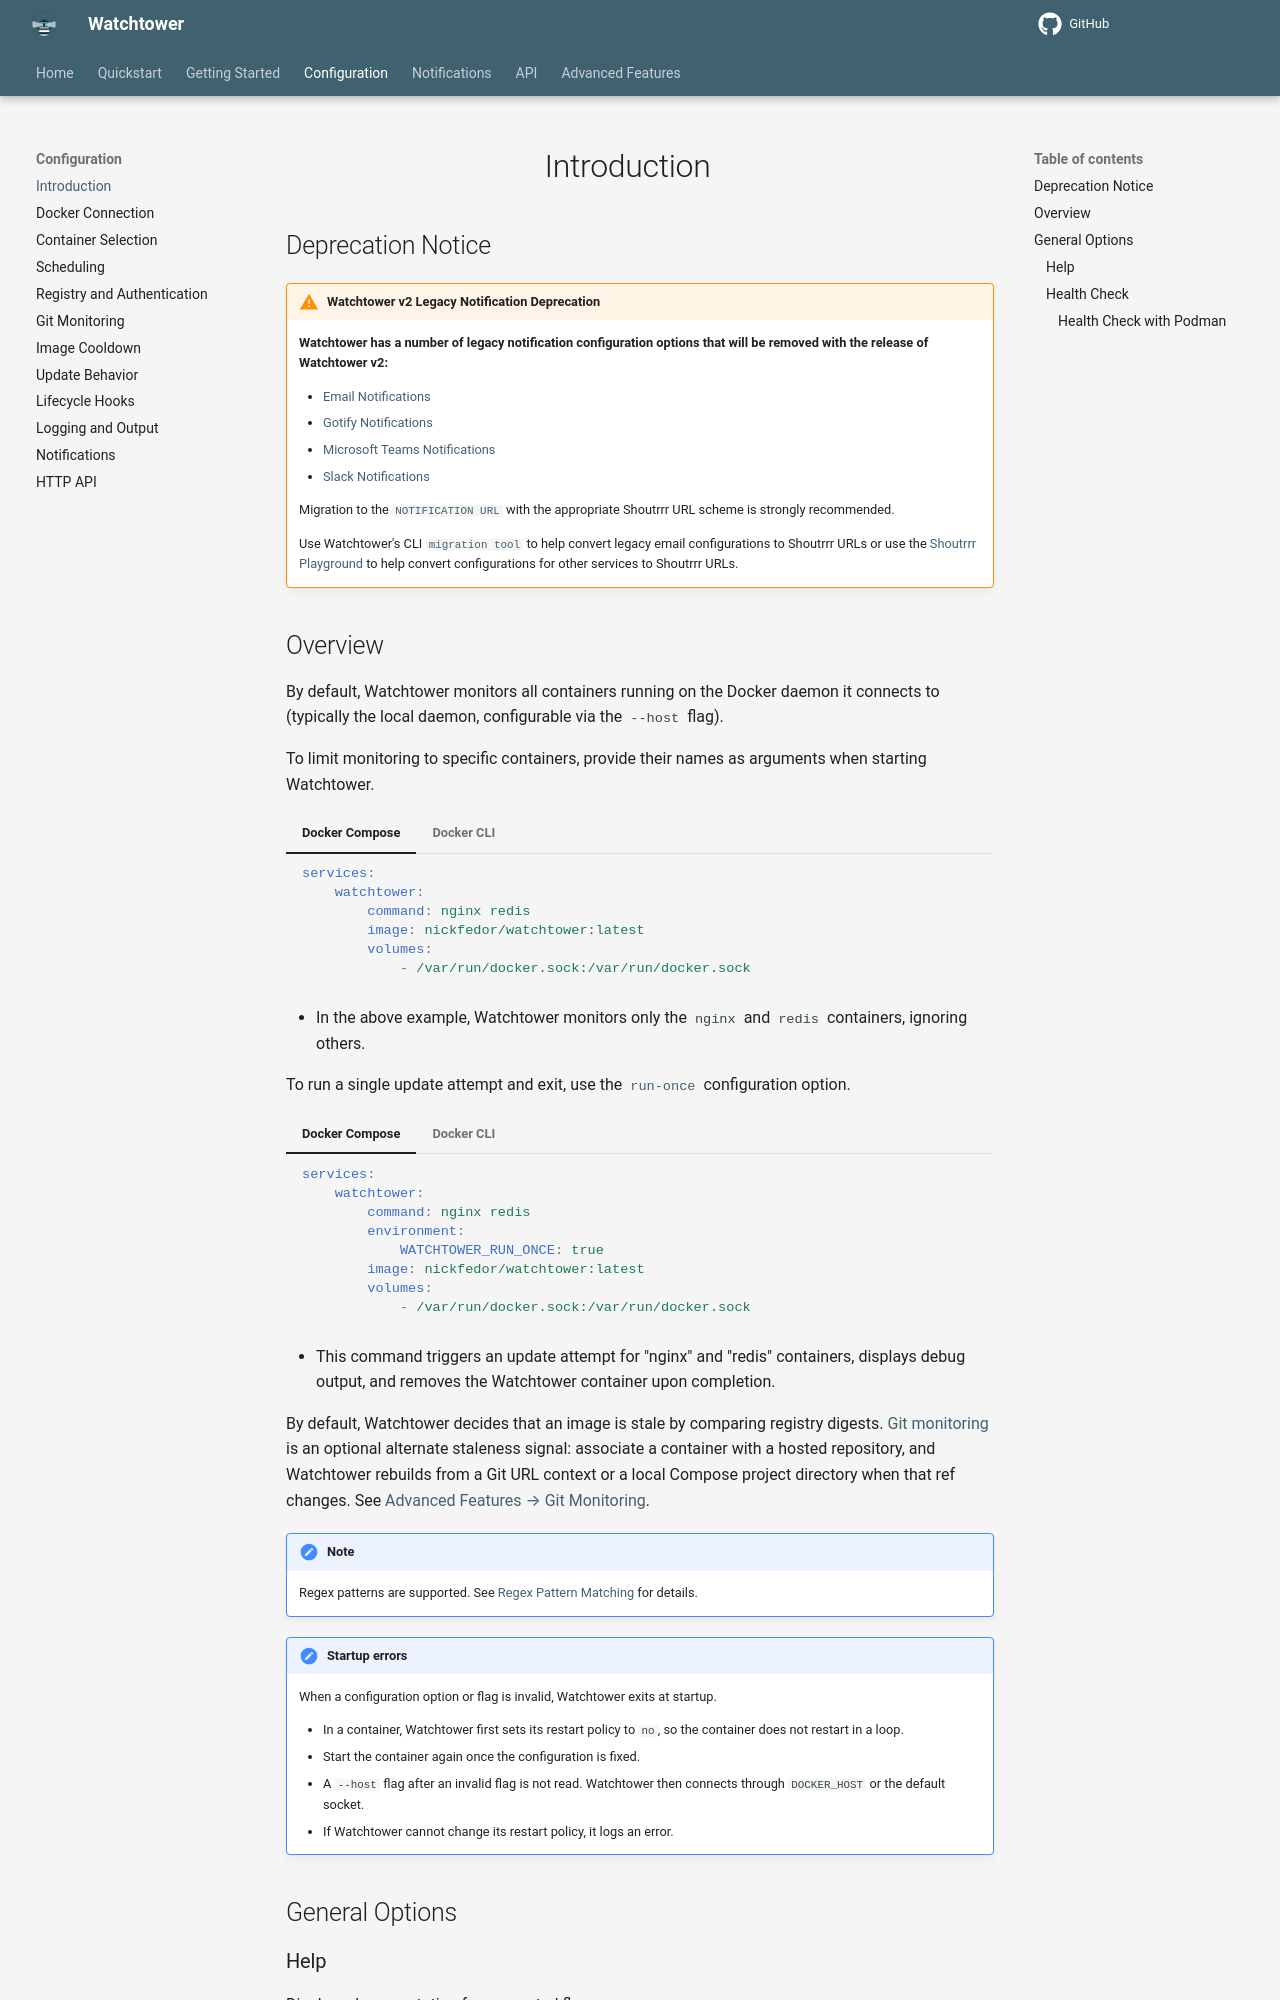

repository: chenjia404/watchtower · page: dev/configuration/introduction/index.html · generator: mkdocs

# Introduction

## Deprecation Notice

!!! Warning "Watchtower v2 Legacy Notification Deprecation"
    **Watchtower has a number of legacy notification configuration options that will be removed with the release of Watchtower v2:**

    - [Email Notifications](../../notifications/deprecations/email/index.md)
    - [Gotify Notifications](../../notifications/deprecations/gotify/index.md)
    - [Microsoft Teams Notifications](../../notifications/deprecations/teams/index.md)
    - [Slack Notifications](../../notifications/deprecations/slack/index.md)

    Migration to the [`NOTIFICATION URL`](../notifications/index.md#notification_url) with the appropriate Shoutrrr URL scheme is strongly recommended.

    Use Watchtower's CLI [`migration tool`](../../notifications/deprecations/migration-tool/index.md) to help convert legacy email configurations to Shoutrrr URLs or use the [Shoutrrr Playground](https://shoutrrr.nickfedor.com/latest/playground/){target="_blank" rel="noopener noreferrer"} to help convert configurations for other services to Shoutrrr URLs.

## Overview

By default, Watchtower monitors all containers running on the Docker daemon it connects to (typically the local daemon, configurable via the `--host` flag).

To limit monitoring to specific containers, provide their names as arguments when starting Watchtower.

=== "Docker Compose"

    ```yaml
    services:
        watchtower:
            command: nginx redis
            image: nickfedor/watchtower:latest
            volumes:
                - /var/run/docker.sock:/var/run/docker.sock
    ```

=== "Docker CLI"

    ```bash
    docker run -d \
        --name watchtower \
        -v /var/run/docker.sock:/var/run/docker.sock \
        --restart unless-stopped \
        nickfedor/watchtower \
        nginx redis
    ```

- In the above example, Watchtower monitors only the `nginx` and `redis` containers, ignoring others.

To run a single update attempt and exit, use the [`run-once`](../scheduling/index.md#run_once) configuration option.

=== "Docker Compose"

    ```yaml
    services:
        watchtower:
            command: nginx redis
            environment:
                WATCHTOWER_RUN_ONCE: true
            image: nickfedor/watchtower:latest
            volumes:
                - /var/run/docker.sock:/var/run/docker.sock
    ```

=== "Docker CLI"

    ```bash
    docker run --rm \
        -v /var/run/docker.sock:/var/run/docker.sock \
        nickfedor/watchtower \
        --run-once \
        nginx redis
    ```

- This command triggers an update attempt for "nginx" and "redis" containers, displays debug output, and removes the Watchtower container upon completion.

By default, Watchtower decides that an image is stale by comparing registry digests.
[Git monitoring](../git-monitoring/index.md) is an optional alternate staleness signal: associate a container with a hosted repository, and Watchtower rebuilds from a Git URL context or a local Compose project directory when that ref changes.
See [Advanced Features → Git Monitoring](../../advanced-features/git-monitoring/index.md).

!!! Note
    Regex patterns are supported. See [Regex Pattern Matching](../../getting-started/container-selection/index.md#regex_pattern_matching) for details.

!!! Note "Startup errors"
    When a configuration option or flag is invalid, Watchtower exits at startup.

    - In a container, Watchtower first sets its restart policy to `no`, so the container does not restart in a loop.
    - Start the container again once the configuration is fixed.
    - A `--host` flag after an invalid flag is not read. Watchtower then connects through `DOCKER_HOST` or the default socket.
    - If Watchtower cannot change its restart policy, it logs an error.
